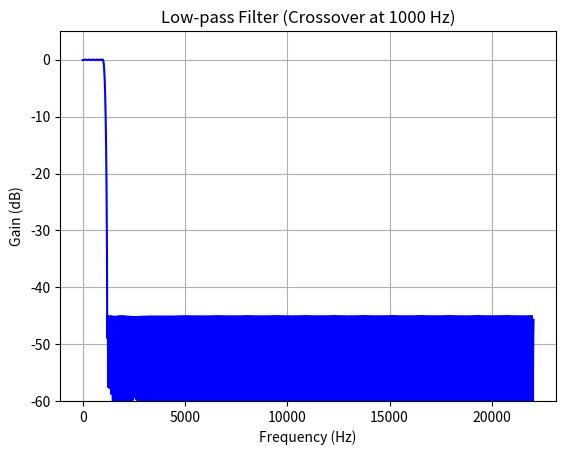
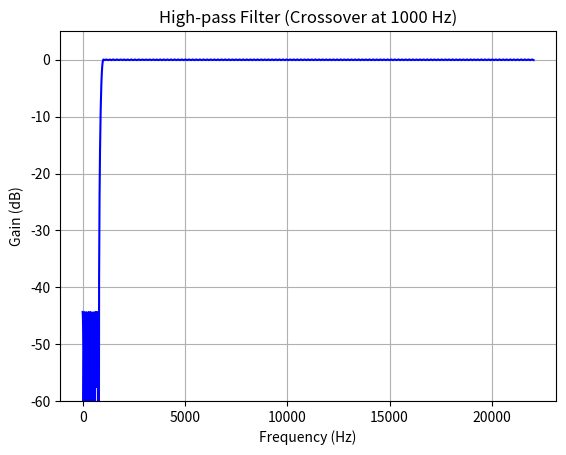
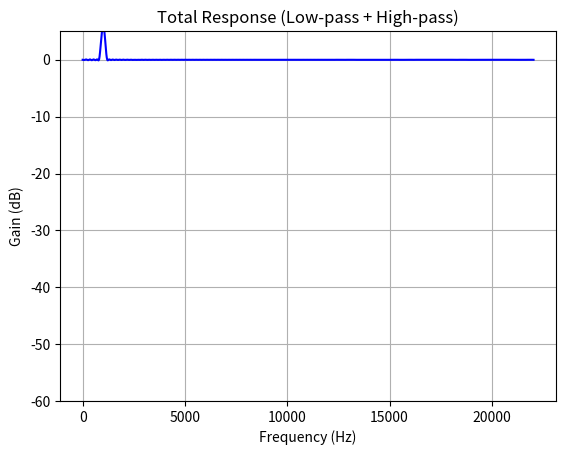

Here is the Python script that generated these plots, in order:
import numpy as np
from scipy import signal
import matplotlib.pyplot as plt

def plot_response(w, h, title):
    """
    Utility function to plot the frequency response of a filter.
    """
    plt.figure()
    plt.plot(w, 20 * np.log10(np.maximum(np.abs(h), 1e-10)), 'b')
    plt.ylim(-60, 5)
    plt.grid(True)
    plt.xlabel('Frequency (Hz)')
    plt.ylabel('Gain (dB)')
    plt.title(title)
    plt.show()

if __name__ == "__main__":
    # Sampling frequency
    fs = 44100  # Hz

    # Crossover frequency
    crossover = 1000.0  # Hz

    # Transition width
    trans_width = 200  # Hz

    # Filter length
    numtaps = 501  # Adjusted for sharper transition at higher fs

    # Define frequency bands (in Hz, since fs is provided)
    lp_bands = [0, crossover, crossover + trans_width, fs / 2]
    lp_gains = [1, 0]  # Passband = 1, stopband = 0

    hp_bands = [0, max(0, crossover - trans_width), crossover, fs / 2]
    hp_gains = [0, 1]  # Stopband = 0, passband = 1

    # Design filters using Parks-McClellan algorithm
    try:
        lp_taps = signal.remez(numtaps, lp_bands, lp_gains, fs=fs)
        hp_taps = signal.remez(numtaps, hp_bands, hp_gains, fs=fs)
    except Exception as e:
        print(f"Filter design failed: {e}")
        exit()

    # Compute frequency responses
    w_lp, h_lp = signal.freqz(lp_taps, worN=2000, fs=fs)
    w_hp, h_hp = signal.freqz(hp_taps, worN=2000, fs=fs)

    # Compute total response
    h_total = h_lp + h_hp

    # Plot responses
    plot_response(w_lp, h_lp, "Low-pass Filter (Crossover at 1000 Hz)")
    plot_response(w_hp, h_hp, "High-pass Filter (Crossover at 1000 Hz)")
    plot_response(w_lp, h_total, "Total Response (Low-pass + High-pass)")
